Labelled photos from "dataset", an image-classification folder in springboardmentor200310m/Inters_Branches. The possible labels are: accordion, acoustic guitar, banjo, bass guitar, clarinet, cymbals, dobro, electric guitar, floor tom, harmonica, harmonium, hi-hats, horn, keyboard, mandolin, organ, piano, saxophone, shakers, tambourine, trombone, trumpet, ukulele, violin, cowbell, flute, vibraphone.

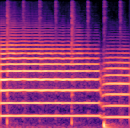
Label: trumpet

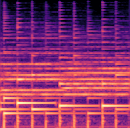
Label: ukulele

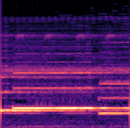
Label: flute

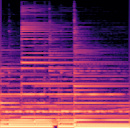
Label: acoustic guitar

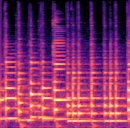
Label: banjo

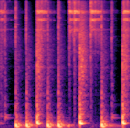
Label: tambourine
